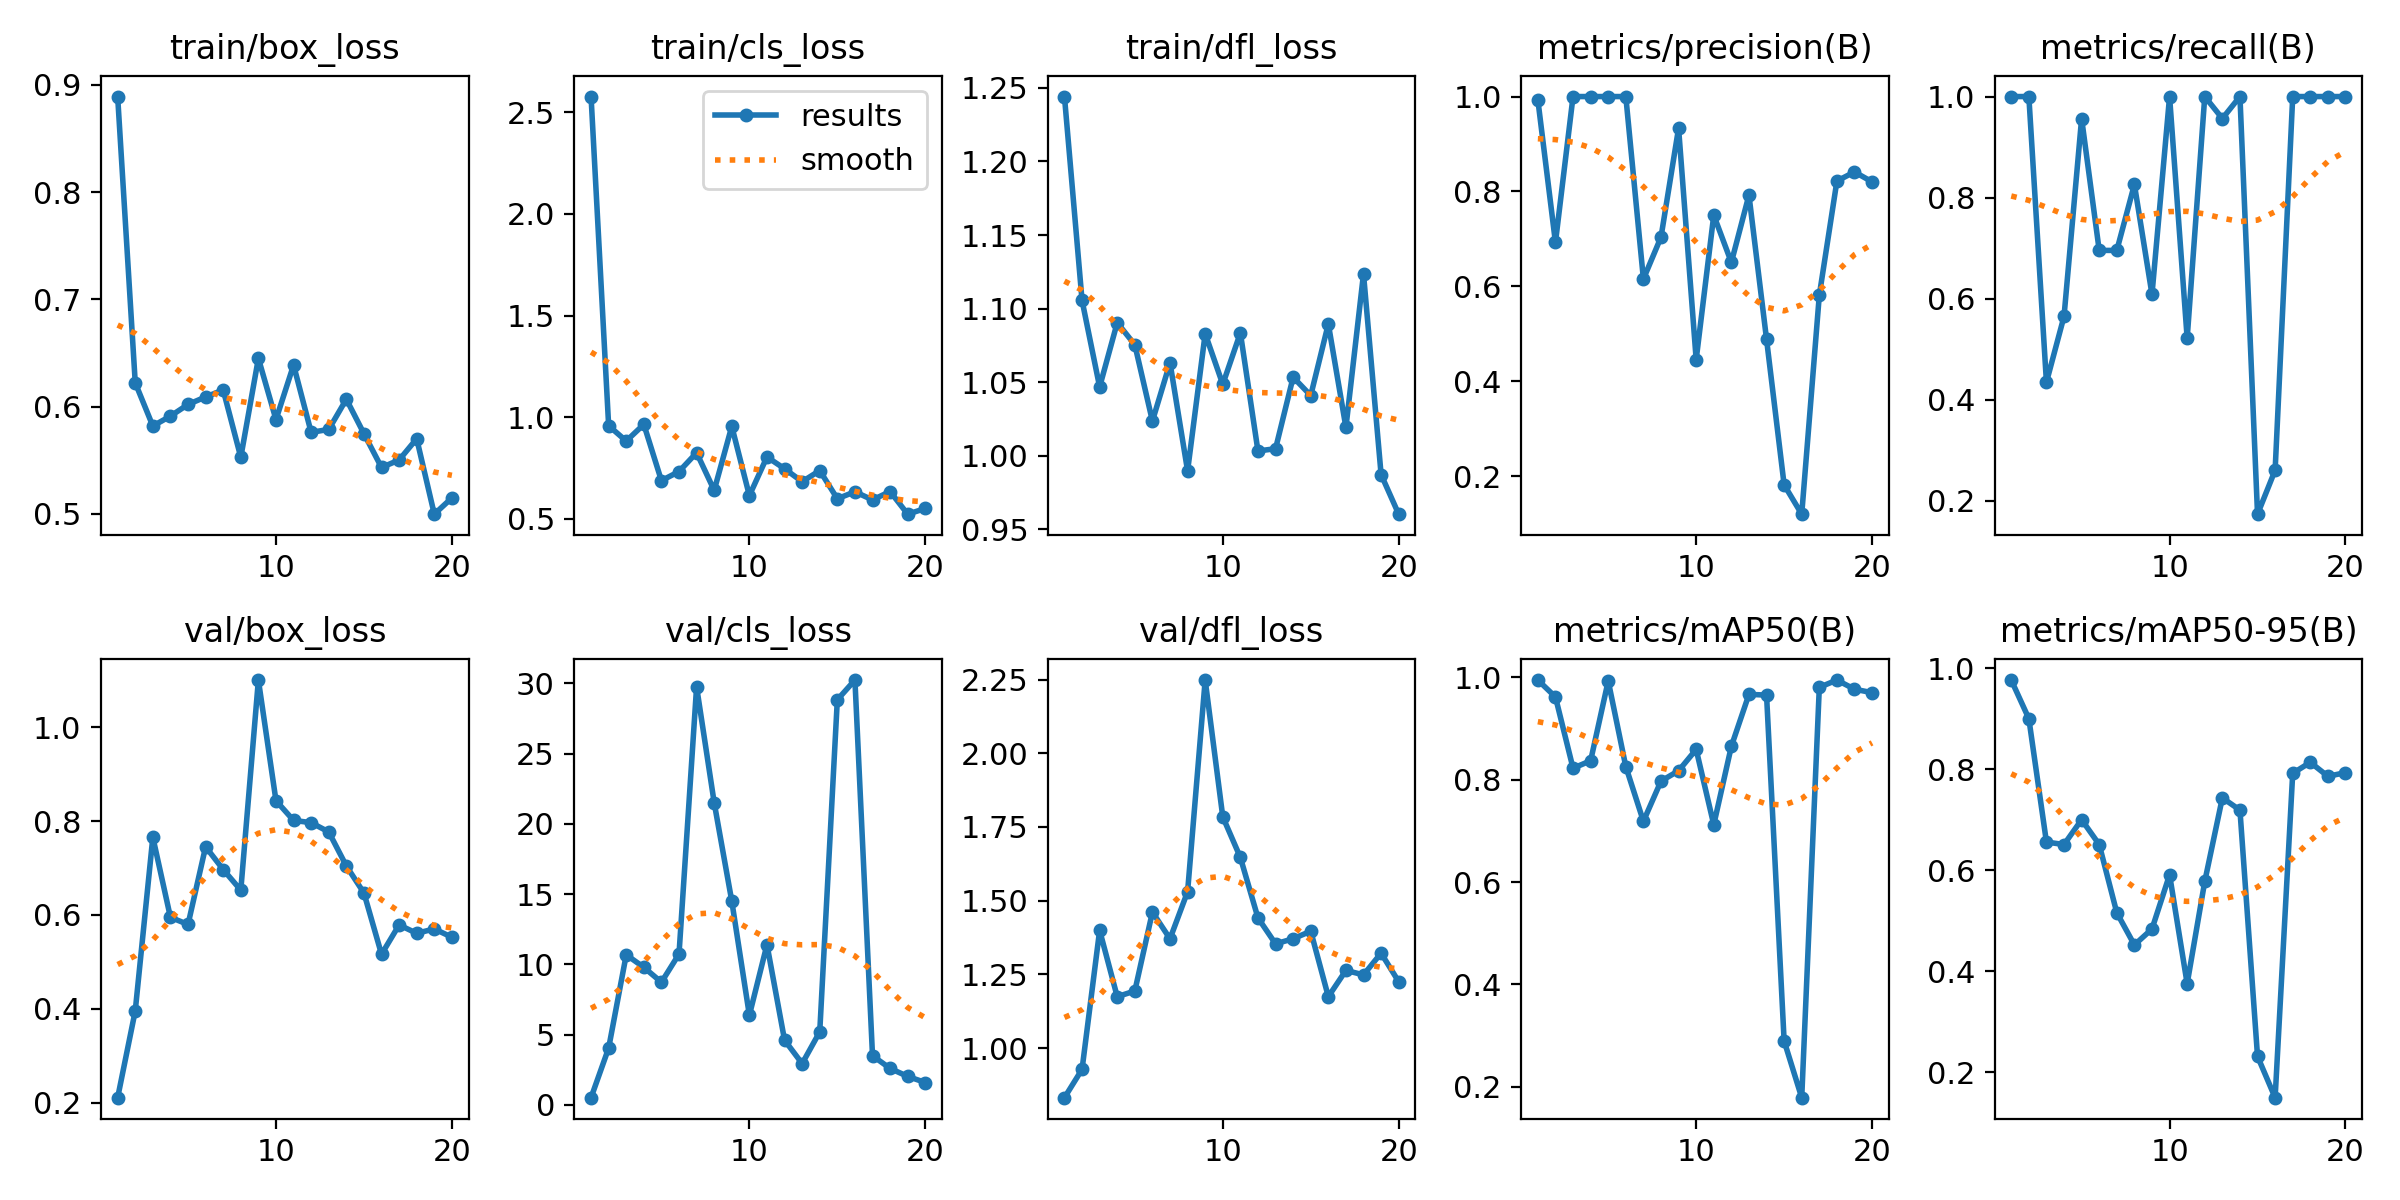

The data file committed next to this chart (first rows):
epoch, time, train/box_loss, train/cls_loss, train/dfl_loss, metrics/precision(B), metrics/recall(B), metrics/mAP50(B), metrics/mAP50-95(B), val/box_loss, val/cls_loss, val/dfl_loss, lr/pg0, lr/pg1, lr/pg2
1, 137.9, 0.889, 2.577, 1.244, 0.993, 1, 0.995, 0.9766, 0.2109, 0.5107, 0.8323, 4e-05, 4e-05, 4e-05
2, 273.2, 0.6221, 0.9582, 1.106, 0.6926, 1, 0.9619, 0.9002, 0.3958, 4.041, 0.9283, 9.505e-05, 9.505e-05, 9.505e-05
3, 415, 0.5819, 0.8827, 1.047, 1, 0.4348, 0.8226, 0.6557, 0.7657, 10.68, 1.4, 0.0001442, 0.0001442, 0.0001442
4, 558, 0.5911, 0.9647, 1.09, 1, 0.5652, 0.8372, 0.6509, 0.595, 9.788, 1.175, 0.0001873, 0.0001873, 0.0001873
5, 694.5, 0.602, 0.6879, 1.075, 1, 0.9565, 0.9933, 0.7001, 0.5798, 8.728, 1.194, 0.0002246, 0.0002246, 0.0002246
6, 840.3, 0.609, 0.7328, 1.024, 1, 0.6956, 0.8258, 0.6509, 0.7453, 10.73, 1.462, 0.0002559, 0.0002559, 0.0002559
7, 983.1, 0.6155, 0.8251, 1.063, 0.6154, 0.6956, 0.7189, 0.5158, 0.6967, 29.76, 1.371, 0.0002812, 0.0002812, 0.0002812
8, 1118, 0.5527, 0.6403, 0.9898, 0.7037, 0.8261, 0.7974, 0.452, 0.6528, 21.5, 1.531, 0.0003006, 0.0003006, 0.0003006
9, 1259, 0.645, 0.955, 1.083, 0.9333, 0.6087, 0.8177, 0.4837, 1.1, 14.5, 2.248, 0.0003141, 0.0003141, 0.0003141
10, 1391, 0.5879, 0.6143, 1.049, 0.4458, 1, 0.8594, 0.591, 0.8435, 6.379, 1.784, 0.0003216, 0.0003216, 0.0003216
11, 1518, 0.6387, 0.8045, 1.084, 0.75, 0.5217, 0.7121, 0.3753, 0.8014, 11.4, 1.647, 0.0003232, 0.0003232, 0.0003232
12, 1643, 0.5759, 0.7465, 1.003, 0.6506, 1, 0.8655, 0.5777, 0.7967, 4.606, 1.442, 0.0003189, 0.0003189, 0.0003189
13, 1770, 0.5787, 0.6828, 1.005, 0.7923, 0.9565, 0.967, 0.7433, 0.7769, 2.938, 1.354, 0.0003086, 0.0003086, 0.0003086
14, 1893, 0.6068, 0.7376, 1.053, 0.4886, 1, 0.9656, 0.719, 0.7044, 5.197, 1.371, 0.0002923, 0.0002923, 0.0002923
15, 2039, 0.5748, 0.5988, 1.041, 0.1818, 0.1739, 0.2894, 0.2314, 0.6469, 28.83, 1.397, 0.0002702, 0.0002702, 0.0002702
16, 2168, 0.5432, 0.6333, 1.09, 0.12, 0.2609, 0.1785, 0.1496, 0.5163, 30.24, 1.175, 0.0002421, 0.0002421, 0.0002421
17, 2296, 0.5502, 0.5931, 1.019, 0.5814, 1, 0.9808, 0.7919, 0.5788, 3.496, 1.264, 0.000208, 0.000208, 0.000208
18, 2420, 0.57, 0.6345, 1.124, 0.8219, 1, 0.995, 0.8137, 0.5609, 2.592, 1.249, 0.000168, 0.000168, 0.000168
19, 2545, 0.4997, 0.523, 0.9873, 0.8412, 1, 0.9771, 0.786, 0.5704, 2.024, 1.322, 0.0001221, 0.0001221, 0.0001221
20, 2668, 0.5149, 0.5509, 0.9604, 0.8202, 1, 0.9703, 0.7933, 0.5526, 1.591, 1.226, 7.021e-05, 7.021e-05, 7.021e-05
